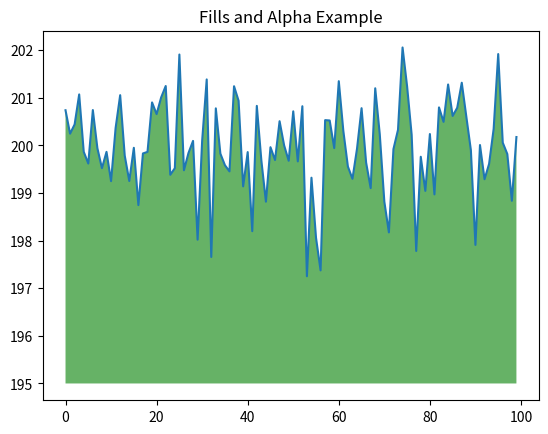

This figure's Python source:
import numpy as np 
from matplotlib import pyplot as plt 

ys = 200 + np.random.randn(100)
x = [x for x in range(len(ys))]

plt.plot(x, ys, '-')
plt.fill_between(x, ys, 195, where=(ys>195), facecolor='g', alpha=0.6)

plt.title('Fills and Alpha Example')
plt.show()

